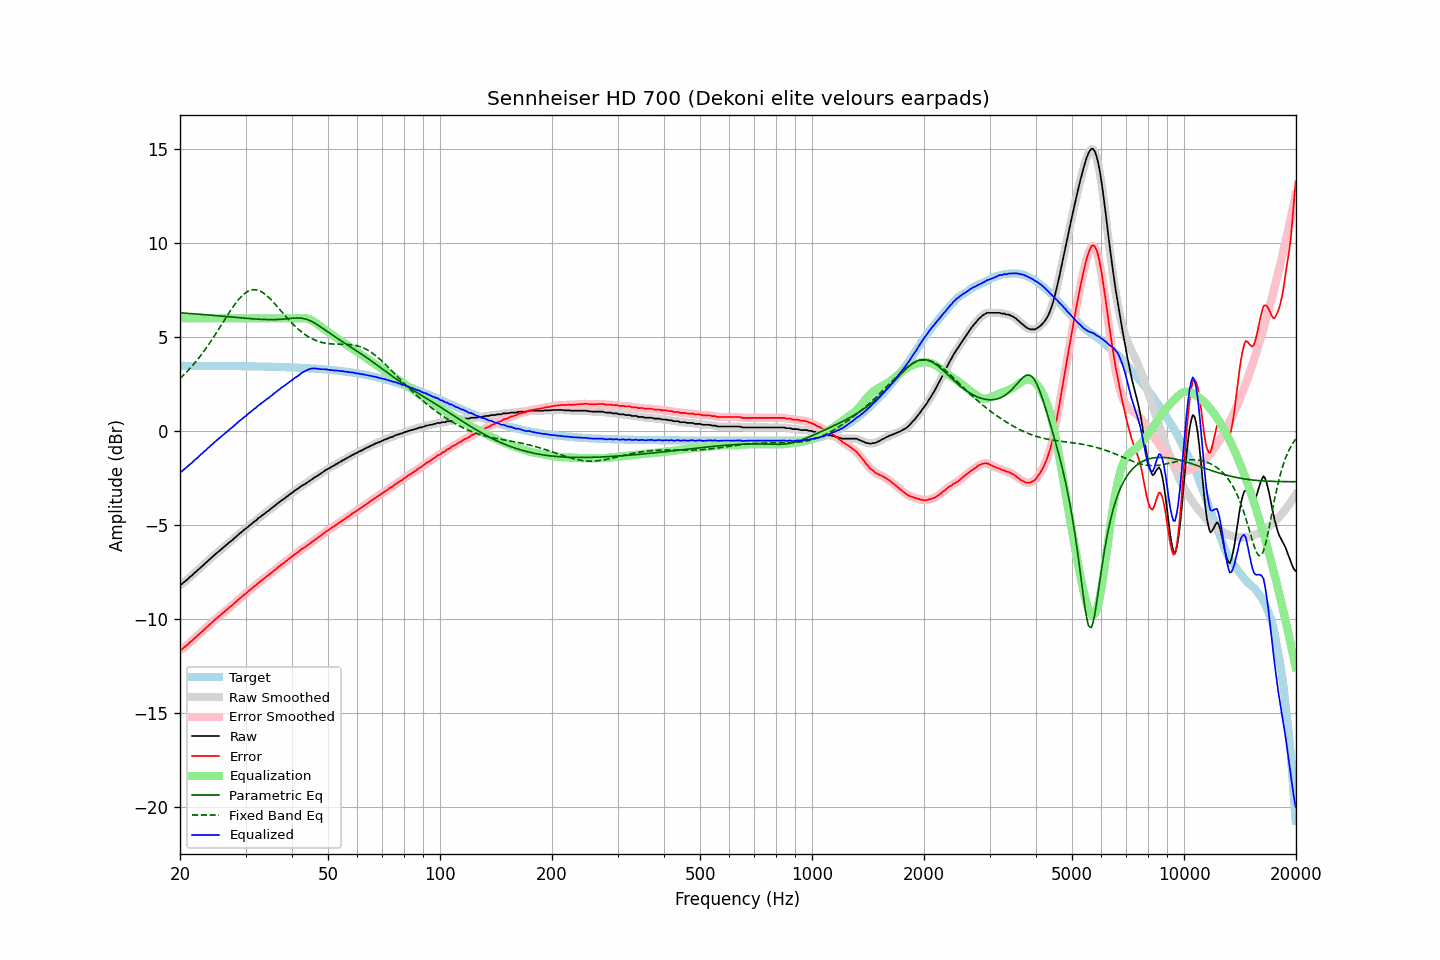

Values plotted in this chart, from the file beside it:
frequency, raw, error, smoothed, error_smoothed, equalization, parametric_eq, fixed_band_eq, equalized_raw, equalized_smoothed, target
20.00, -8.16, -11.64, -8.18, -11.65, 6.00, 6.30, 2.80, -2.16, -2.18, 3.48
20.20, -8.15, -11.63, -8.13, -11.61, 6.00, 6.29, 2.88, -2.15, -2.13, 3.48
20.40, -8.07, -11.55, -8.08, -11.56, 6.00, 6.29, 2.96, -2.07, -2.08, 3.48
20.61, -8.01, -11.48, -8.01, -11.49, 6.00, 6.28, 3.05, -2.01, -2.01, 3.48
20.81, -7.94, -11.42, -7.93, -11.41, 6.00, 6.27, 3.13, -1.94, -1.93, 3.48
21.02, -7.86, -11.34, -7.86, -11.34, 6.00, 6.27, 3.23, -1.86, -1.86, 3.48
21.23, -7.77, -11.25, -7.79, -11.26, 6.00, 6.26, 3.32, -1.77, -1.79, 3.48
21.44, -7.71, -11.19, -7.71, -11.18, 6.00, 6.25, 3.41, -1.71, -1.71, 3.48
21.66, -7.63, -11.11, -7.63, -11.11, 6.00, 6.25, 3.51, -1.63, -1.63, 3.48
21.87, -7.54, -11.02, -7.55, -11.03, 6.00, 6.24, 3.61, -1.54, -1.55, 3.48
22.09, -7.48, -10.96, -7.48, -10.95, 6.00, 6.23, 3.71, -1.48, -1.48, 3.48
22.31, -7.40, -10.88, -7.40, -10.88, 6.00, 6.23, 3.82, -1.40, -1.40, 3.48
22.54, -7.33, -10.80, -7.33, -10.80, 6.00, 6.22, 3.92, -1.33, -1.33, 3.47
22.76, -7.24, -10.72, -7.25, -10.72, 6.00, 6.21, 4.04, -1.24, -1.25, 3.47
22.99, -7.17, -10.65, -7.17, -10.64, 6.00, 6.21, 4.15, -1.17, -1.17, 3.47
23.22, -7.09, -10.57, -7.09, -10.57, 6.00, 6.20, 4.27, -1.09, -1.09, 3.47
23.45, -7.01, -10.49, -7.02, -10.49, 6.00, 6.19, 4.38, -1.01, -1.02, 3.47
23.69, -6.94, -10.41, -6.94, -10.41, 6.00, 6.19, 4.51, -0.94, -0.94, 3.47
23.92, -6.86, -10.33, -6.86, -10.33, 6.00, 6.18, 4.63, -0.86, -0.86, 3.47
24.16, -6.78, -10.25, -6.78, -10.25, 6.00, 6.17, 4.76, -0.78, -0.78, 3.47
24.40, -6.70, -10.17, -6.70, -10.17, 6.00, 6.16, 4.89, -0.70, -0.70, 3.47
24.65, -6.62, -10.09, -6.63, -10.10, 6.00, 6.16, 5.02, -0.62, -0.63, 3.47
24.89, -6.55, -10.02, -6.55, -10.02, 6.00, 6.15, 5.15, -0.55, -0.55, 3.47
25.14, -6.48, -9.95, -6.48, -9.95, 6.00, 6.14, 5.28, -0.48, -0.48, 3.47
25.39, -6.41, -9.88, -6.41, -9.88, 6.00, 6.13, 5.42, -0.41, -0.41, 3.47
25.65, -6.34, -9.81, -6.34, -9.81, 6.00, 6.13, 5.56, -0.34, -0.34, 3.47
25.91, -6.27, -9.73, -6.27, -9.73, 6.00, 6.12, 5.69, -0.27, -0.27, 3.47
26.16, -6.19, -9.66, -6.20, -9.66, 6.00, 6.11, 5.83, -0.19, -0.20, 3.47
26.43, -6.12, -9.59, -6.12, -9.59, 6.00, 6.10, 5.96, -0.12, -0.12, 3.47
26.69, -6.05, -9.52, -6.05, -9.51, 6.00, 6.10, 6.10, -0.05, -0.05, 3.46
26.96, -5.97, -9.44, -5.98, -9.44, 6.00, 6.09, 6.23, 0.03, 0.02, 3.46
27.23, -5.89, -9.36, -5.90, -9.37, 6.00, 6.08, 6.36, 0.11, 0.10, 3.46
27.50, -5.83, -9.30, -5.83, -9.29, 6.00, 6.07, 6.49, 0.17, 0.17, 3.46
27.77, -5.76, -9.22, -5.76, -9.22, 6.00, 6.07, 6.62, 0.24, 0.24, 3.46
28.05, -5.68, -9.14, -5.69, -9.15, 6.00, 6.06, 6.74, 0.32, 0.31, 3.46
28.33, -5.61, -9.07, -5.61, -9.07, 6.00, 6.05, 6.85, 0.39, 0.39, 3.46
28.62, -5.54, -8.99, -5.53, -8.99, 6.00, 6.04, 6.96, 0.46, 0.47, 3.46
28.90, -5.45, -8.91, -5.46, -8.92, 6.00, 6.03, 7.06, 0.55, 0.54, 3.46
29.19, -5.39, -8.85, -5.39, -8.84, 6.00, 6.03, 7.15, 0.61, 0.61, 3.46
29.48, -5.32, -8.78, -5.32, -8.77, 6.00, 6.02, 7.23, 0.68, 0.68, 3.46
29.78, -5.24, -8.70, -5.25, -8.71, 6.00, 6.01, 7.31, 0.76, 0.75, 3.45
30.08, -5.18, -8.64, -5.18, -8.63, 6.00, 6.01, 7.37, 0.82, 0.82, 3.45
30.38, -5.11, -8.57, -5.11, -8.56, 6.00, 6.00, 7.43, 0.89, 0.89, 3.45
30.68, -5.03, -8.48, -5.04, -8.49, 6.00, 5.99, 7.47, 0.97, 0.96, 3.45
30.99, -4.97, -8.42, -4.97, -8.42, 6.00, 5.98, 7.50, 1.03, 1.03, 3.45
31.30, -4.90, -8.35, -4.90, -8.35, 6.00, 5.98, 7.52, 1.10, 1.10, 3.45
31.61, -4.82, -8.27, -4.84, -8.28, 6.00, 5.97, 7.53, 1.18, 1.16, 3.45
31.93, -4.77, -8.22, -4.76, -8.21, 6.00, 5.97, 7.52, 1.23, 1.24, 3.44
32.24, -4.69, -8.14, -4.69, -8.14, 6.00, 5.96, 7.51, 1.31, 1.31, 3.44
32.57, -4.61, -8.06, -4.62, -8.07, 6.00, 5.96, 7.48, 1.39, 1.38, 3.44
32.89, -4.56, -8.00, -4.55, -7.99, 6.00, 5.95, 7.45, 1.44, 1.45, 3.44
33.22, -4.48, -7.92, -4.49, -7.93, 6.00, 5.95, 7.40, 1.52, 1.51, 3.44
33.55, -4.43, -7.87, -4.43, -7.86, 6.00, 5.94, 7.35, 1.57, 1.57, 3.44
33.89, -4.36, -7.80, -4.36, -7.80, 6.00, 5.94, 7.28, 1.64, 1.64, 3.43
34.23, -4.29, -7.73, -4.30, -7.73, 6.00, 5.94, 7.21, 1.71, 1.70, 3.43
34.57, -4.24, -7.67, -4.23, -7.67, 6.00, 5.94, 7.13, 1.76, 1.77, 3.43
34.92, -4.16, -7.59, -4.17, -7.60, 6.00, 5.94, 7.05, 1.84, 1.83, 3.43
35.27, -4.10, -7.53, -4.10, -7.53, 6.00, 5.94, 6.96, 1.90, 1.90, 3.43
35.62, -4.03, -7.46, -4.03, -7.46, 6.00, 5.94, 6.87, 1.97, 1.97, 3.42
35.97, -3.96, -7.38, -3.97, -7.39, 6.00, 5.94, 6.78, 2.04, 2.03, 3.42
... 635 more rows
